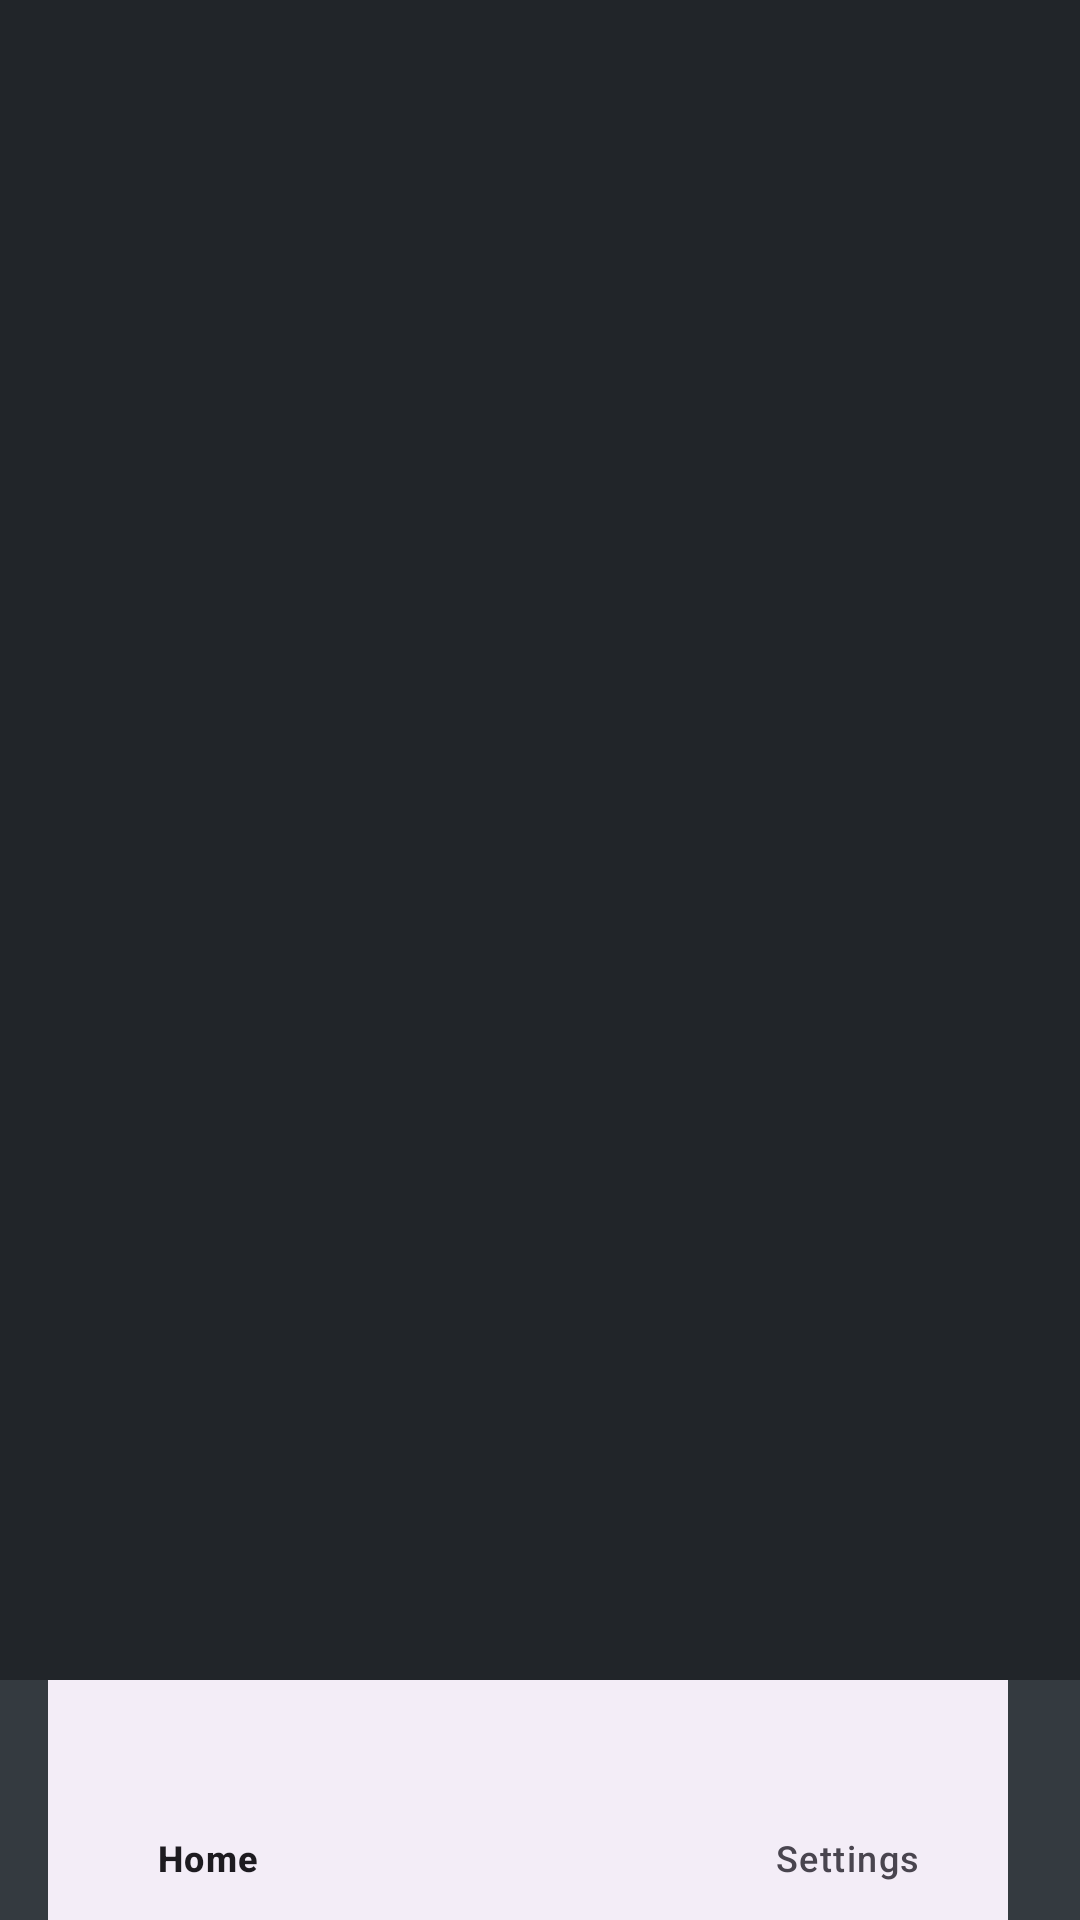

The Android layout XML behind this screen, and the referenced resources:
<!-- AndroidManifest.xml: application theme Theme.NotePadProject -->
<!-- res/layout/activity_public_notes.xml -->
<?xml version="1.0" encoding="utf-8"?>
<androidx.constraintlayout.widget.ConstraintLayout xmlns:android="http://schemas.android.com/apk/res/android"
    xmlns:app="http://schemas.android.com/apk/res-auto"
    xmlns:tools="http://schemas.android.com/tools"
    android:id="@+id/main"
    android:layout_width="match_parent"
    android:layout_height="match_parent"
    tools:context=".PublicNotesActivity"
    android:background="@color/Background">

    <androidx.recyclerview.widget.RecyclerView
        android:id="@+id/rcView"
        android:layout_width="match_parent"
        android:layout_height="match_parent" />

    <androidx.coordinatorlayout.widget.CoordinatorLayout
        android:layout_width="match_parent"
        android:layout_height="match_parent"
        app:layout_constraintBottom_toBottomOf="parent"
        app:layout_constraintEnd_toEndOf="parent"
        app:layout_constraintStart_toStartOf="parent"
        tools:context=".MainActivity">

        <com.google.android.material.bottomappbar.BottomAppBar
            android:id="@+id/bottomappbar"
            android:layout_width="match_parent"
            android:layout_height="wrap_content"
            android:layout_gravity="bottom"
            android:backgroundTint="@color/BackgroundElements"
            app:fabCradleMargin="15dp"
            app:fabCradleRoundedCornerRadius="10dp"
            app:fabCradleVerticalOffset="10dp">

            <com.google.android.material.bottomnavigation.BottomNavigationView
                android:id="@+id/bottomNavigationView"
                android:layout_width="match_parent"
                android:layout_height="match_parent"
                android:layout_marginEnd="16dp"
                android:backgroundTint="@color/BackgroundElements"
                app:menu="@menu/bottom_nav_menu" />
        </com.google.android.material.bottomappbar.BottomAppBar>


    </androidx.coordinatorlayout.widget.CoordinatorLayout>

</androidx.constraintlayout.widget.ConstraintLayout>
<!-- resources referenced by this layout -->
<resources>
  <color name="Background">#212529</color>
  <color name="BackgroundElements">#343A40</color>
  <style name="Theme.NotePadProject" parent="Base.Theme.NotePadProject" />
  <style name="Base.Theme.NotePadProject" parent="Theme.Material3.DayNight.NoActionBar">
          
          
      </style>
</resources>
